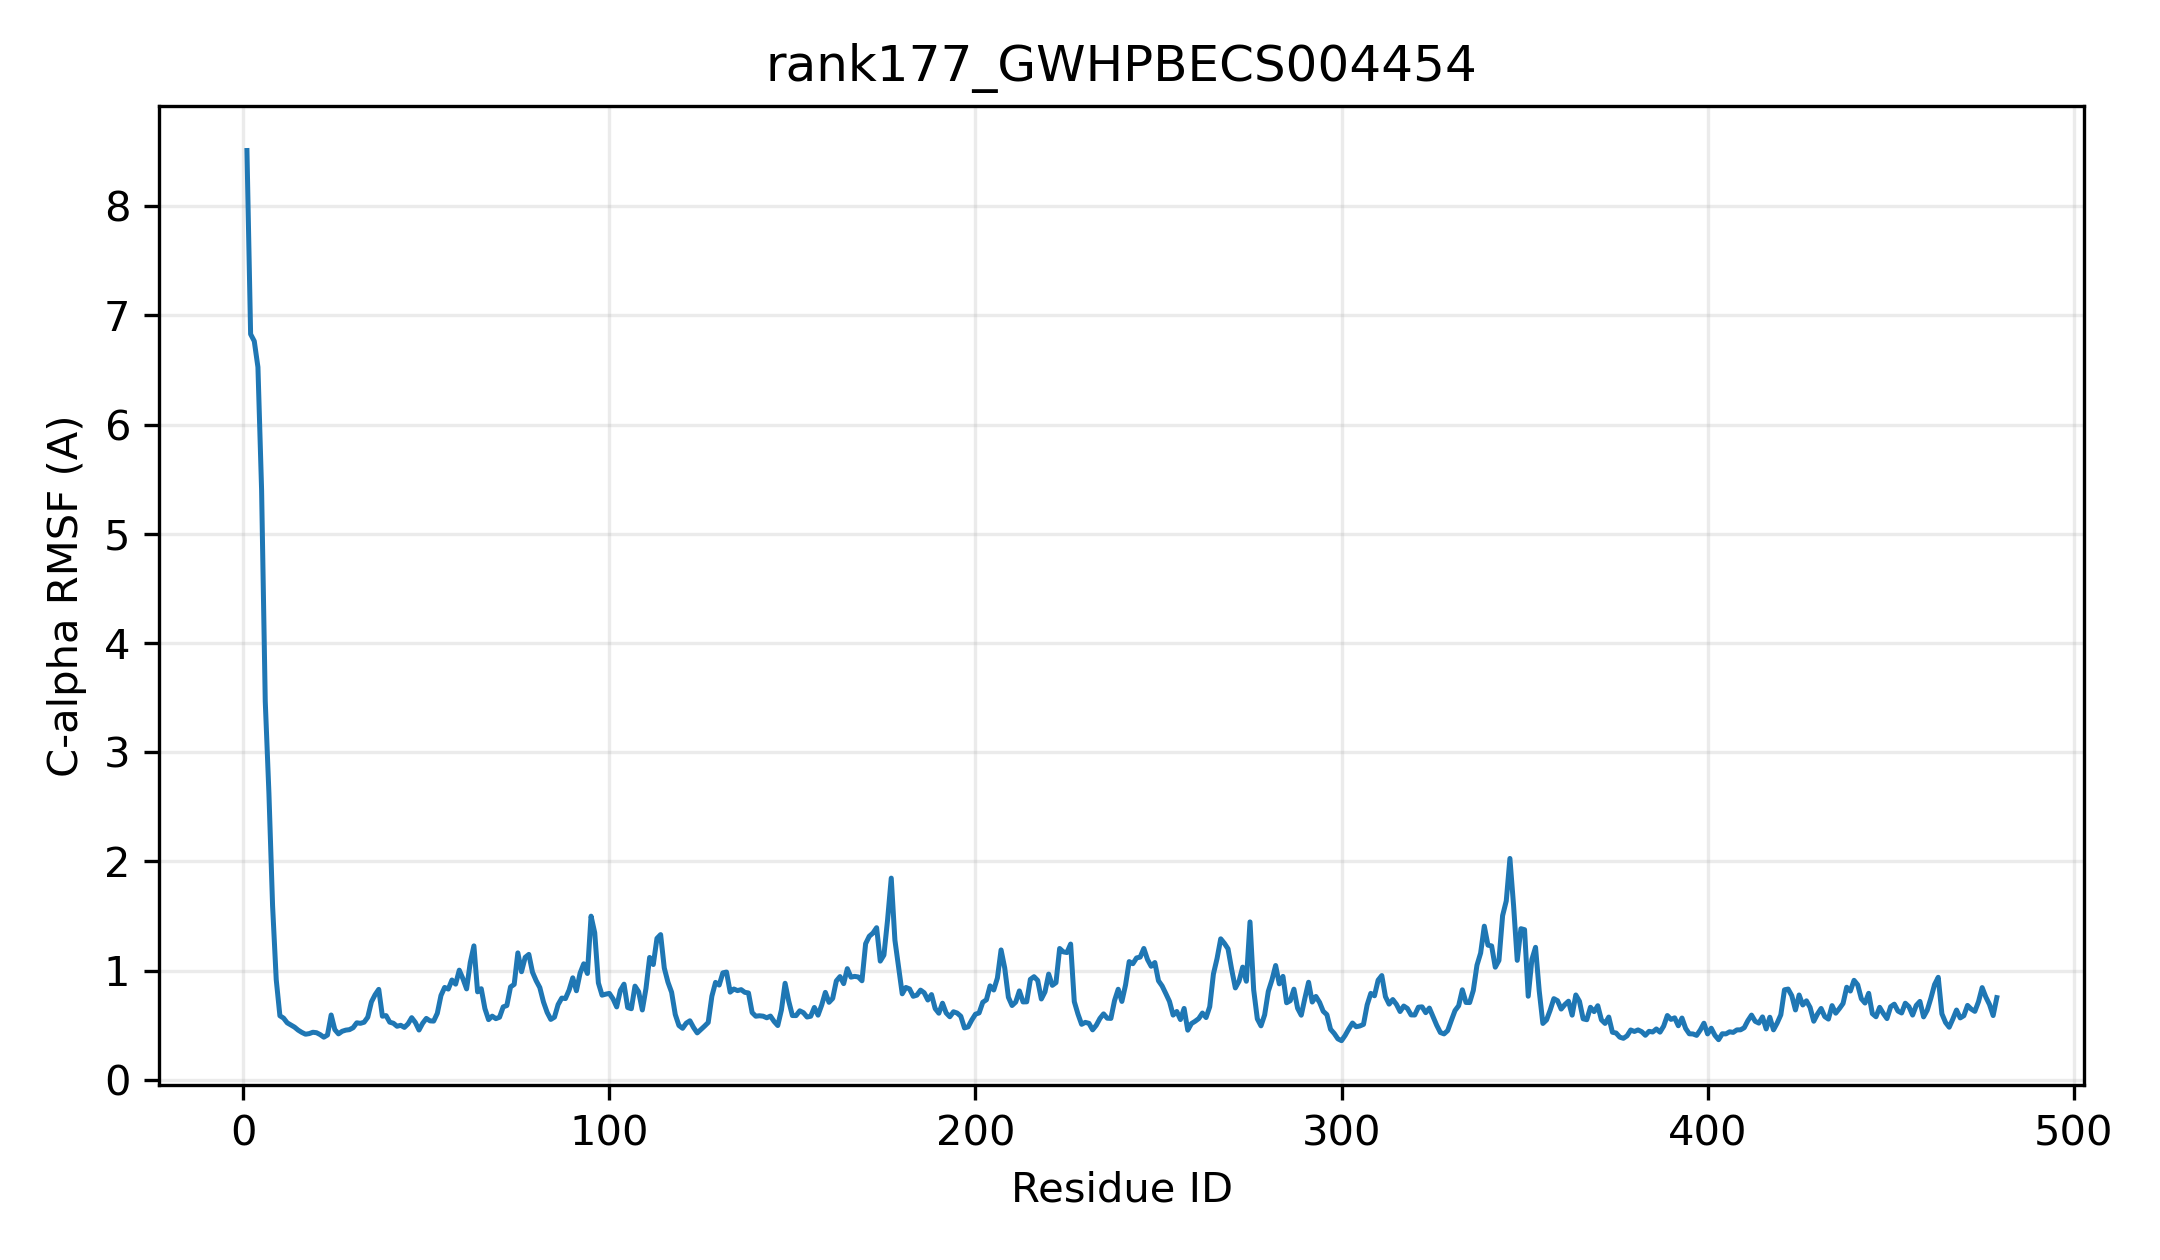

Data behind this chart, as committed beside it:
resid, resname, ca_rmsf_A
1, MET, 8.511
2, SER, 6.829
3, SER, 6.765
4, VAL, 6.527
5, THR, 5.402
6, ALA, 3.466
7, ALA, 2.625
8, LYS, 1.594
9, LYS, 0.9156
10, PRO, 0.5856
11, HIS, 0.564
12, ALA, 0.5209
13, VAL, 0.5017
14, CYS, 0.4813
15, ILE, 0.4537
16, PRO, 0.4329
17, TYR, 0.4166
18, PRO, 0.422
19, ALA, 0.4344
20, GLN, 0.4304
21, GLY, 0.4129
22, HIS, 0.3891
23, ILE, 0.4093
24, HIS, 0.5927
25, PRO, 0.459
26, ILE, 0.4196
27, LEU, 0.4433
28, LYS, 0.4539
29, PHE, 0.4584
30, ALA, 0.476
31, LYS, 0.521
32, ILE, 0.5162
33, LEU, 0.5262
34, HIS, 0.5722
35, ASN, 0.7125
36, LYS, 0.7779
37, GLY, 0.8275
38, PHE, 0.5815
39, HIS, 0.5873
40, ILE, 0.527
41, SER, 0.517
42, PHE, 0.4893
43, VAL, 0.4982
44, ASN, 0.4791
45, THR, 0.5113
46, ASP, 0.5679
47, PHE, 0.5243
48, ASN, 0.4548
49, HIS, 0.5171
50, LYS, 0.5612
51, ARG, 0.5389
52, LEU, 0.5366
53, LEU, 0.6082
54, LYS, 0.7711
55, SER, 0.845
56, GLY, 0.8301
57, GLY, 0.913
58, ALA, 0.8751
59, ASP, 1.003
60, SER, 0.9244
... 419 more rows
